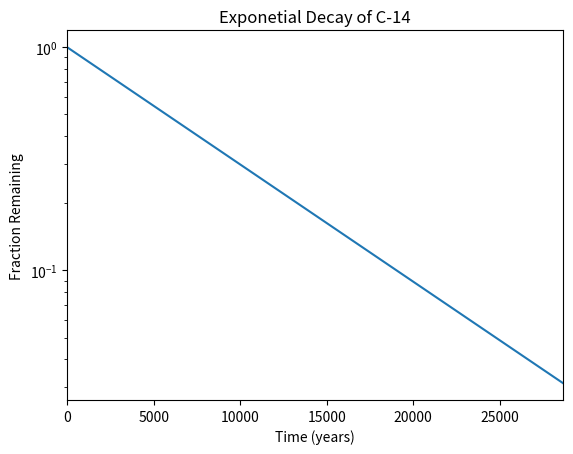

Python code for this plot:
#!/usr/bin/env python3

import numpy as np
import matplotlib.pyplot as plt

x = np.arange(0, 28651, 5730)
r = np.log(0.5)
t = 5730
y = np.exp((r / t) * x)

plt.xlabel("Time (years)")
plt.ylabel("Fraction Remaining")
plt.title("Exponetial Decay of C-14")
plt.yscale("log")
plt.xlim(0, 28650)
plt.plot(x, y)
plt.show()
# your code here
